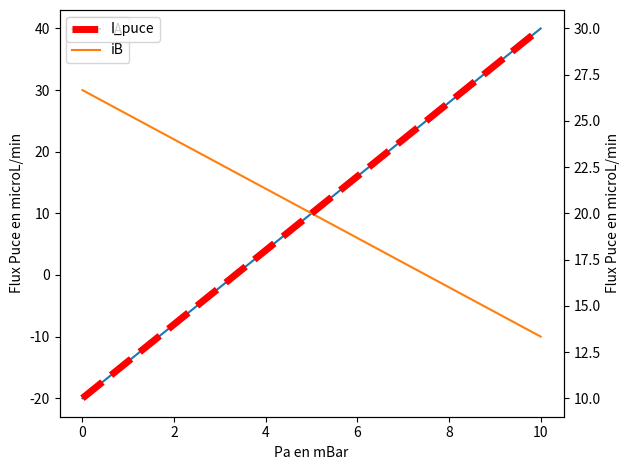

Python code for this plot:
import numpy as np
import matplotlib.pyplot as plt

Pa_mBar = 10
Pb_mBar = 5
Pc_mBar = 0


Pa_mBar = np.linspace(0,10,100)

Ra = 0.1
Rb = 0.1
Rc = 0.2

V = (Pa_mBar/Ra + Pb_mBar/Rb + Pc_mBar/Rc)/(1/Ra + 1/Rb + 1/Rc)

ia = (Pa_mBar - V) / Ra
ib = (Pb_mBar - V) / Rb
ic = (V - Pc_mBar) / Rc


fig, ax1 = plt.subplots()


ax1.set_xlabel('Pa en mBar')
ax1.set_ylabel('Flux Puce en microL/min')
ax1.plot(Pa_mBar, ia, label="iA")
ax1.plot(Pa_mBar, ib, label="iB")
plt.legend()

ax2 = ax1.twinx()  # instantiate a second axes that shares the same x-axis


ax2.set_ylabel('Flux Puce en microL/min')  # we already handled the x-label with ax1
ax2.plot(Pa_mBar, ic, "r--", label='I_puce',  linewidth=5)


plt.legend()
fig.tight_layout()  # otherwise the right y-label is slightly clipped
plt.show()
